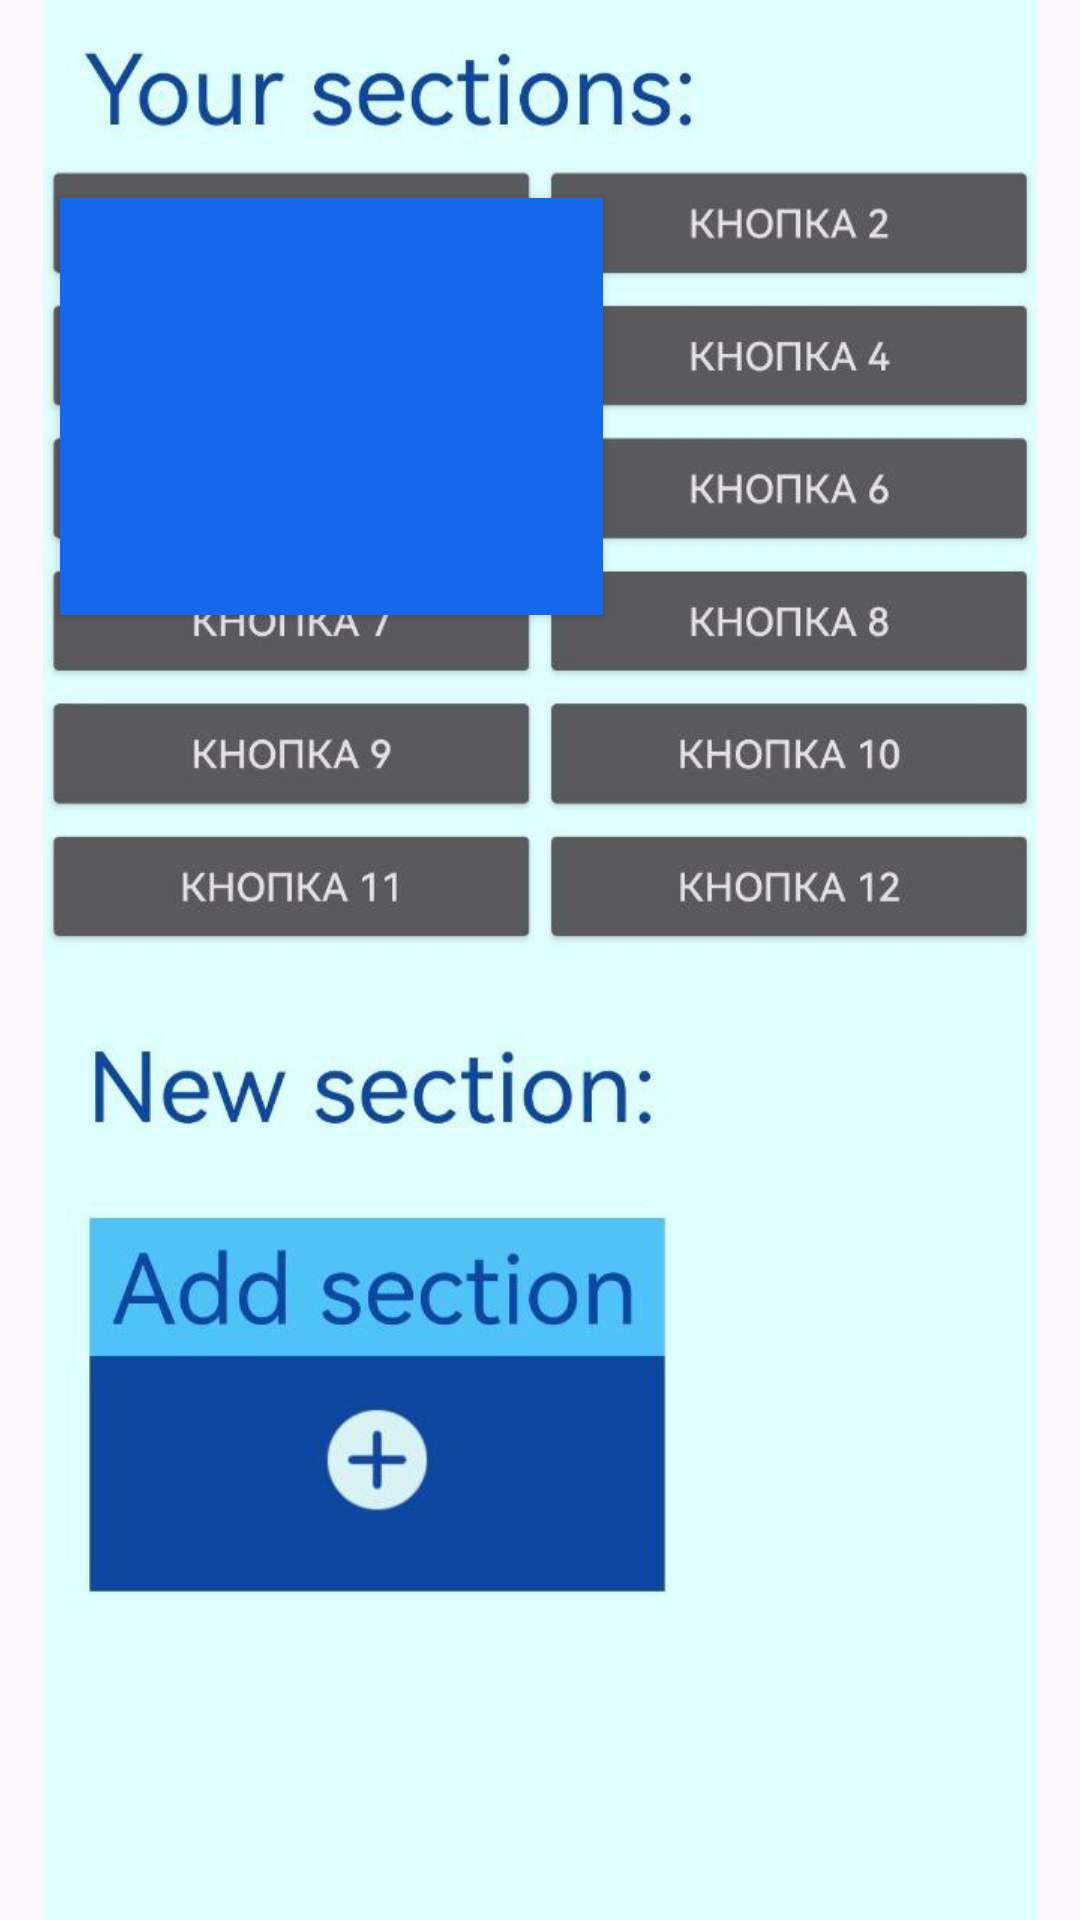

Android layout source for this screen:
<!-- AndroidManifest.xml: application theme Theme.App -->
<!-- res/layout/proba.xml -->
<?xml version="1.0" encoding="utf-8"?>
<androidx.constraintlayout.widget.ConstraintLayout xmlns:android="http://schemas.android.com/apk/res/android"
    xmlns:app="http://schemas.android.com/apk/res-auto"
    xmlns:tools="http://schemas.android.com/tools"
    android:layout_width="match_parent"
    android:layout_height="match_parent">

    <ImageView
        android:layout_width="wrap_content"
        android:layout_height="wrap_content"
        android:src="@drawable/proba"

        tools:layout_editor_absoluteX="0dp"
        tools:layout_editor_absoluteY="0dp" />

    <Button
        android:id="@+id/button_section"
        android:layout_width="181dp"
        android:layout_height="139dp"
        android:layout_marginStart="20dp"

        android:layout_marginTop="66dp"
        android:background="@drawable/rectangle"
        app:backgroundTint="@null"
        app:layout_constraintStart_toStartOf="parent"
        app:layout_constraintTop_toTopOf="parent" />

    <View
        android:id="@+id/view"
        android:layout_width="181dp"
        android:layout_height="28dp"
        android:background="#4FC3F7"
        app:layout_constraintEnd_toEndOf="@+id/button_section"
        app:layout_constraintStart_toStartOf="@+id/button_section"
        app:layout_constraintTop_toTopOf="@+id/button_section" />

    <TextView
        android:id="@+id/textView3"
        android:layout_width="wrap_content"
        android:layout_height="wrap_content"
        android:layout_marginStart="8dp"
        android:text="Name"
        android:textColor="#0D47A1"
        android:textSize="20sp"
        app:layout_constraintBottom_toBottomOf="@+id/view"
        app:layout_constraintStart_toStartOf="@+id/view"
        app:layout_constraintTop_toTopOf="@+id/button_section" />

    <TextView
        android:layout_width="wrap_content"
        android:layout_height="wrap_content"
        app:layout_constraintStart_toStartOf="@+id/button_section"
        app:layout_constraintTop_toBottomOf="@+id/view"
        android:text="Price:"
        android:textSize="15sp"
        android:textColor="#4FC3F7"
        android:layout_marginStart="8dp"
        android:layout_marginTop="5dp"/>





</androidx.constraintlayout.widget.ConstraintLayout>
<!-- resources referenced by this layout -->
<resources>
  <!-- drawable proba: jpg bitmap (drawable, 62453 bytes) -->
  <!-- drawable rectangle (drawable) -->
  <?xml version="1.0" encoding="utf-8"?>
  <shape
      xmlns:android="http://schemas.android.com/apk/res/android"
      android:shape="rectangle">
      <solid android:color="#1368ec" />
  
  </shape>
  <style name="Theme.App" parent="Base.Theme.App" />
  <style name="Base.Theme.App" parent="Theme.Material3.DayNight.NoActionBar">
          <item name="android:statusBarColor">@android:color/white</item>
          <item name="android:windowLightStatusBar">true</item>
          
          
      </style>
</resources>
